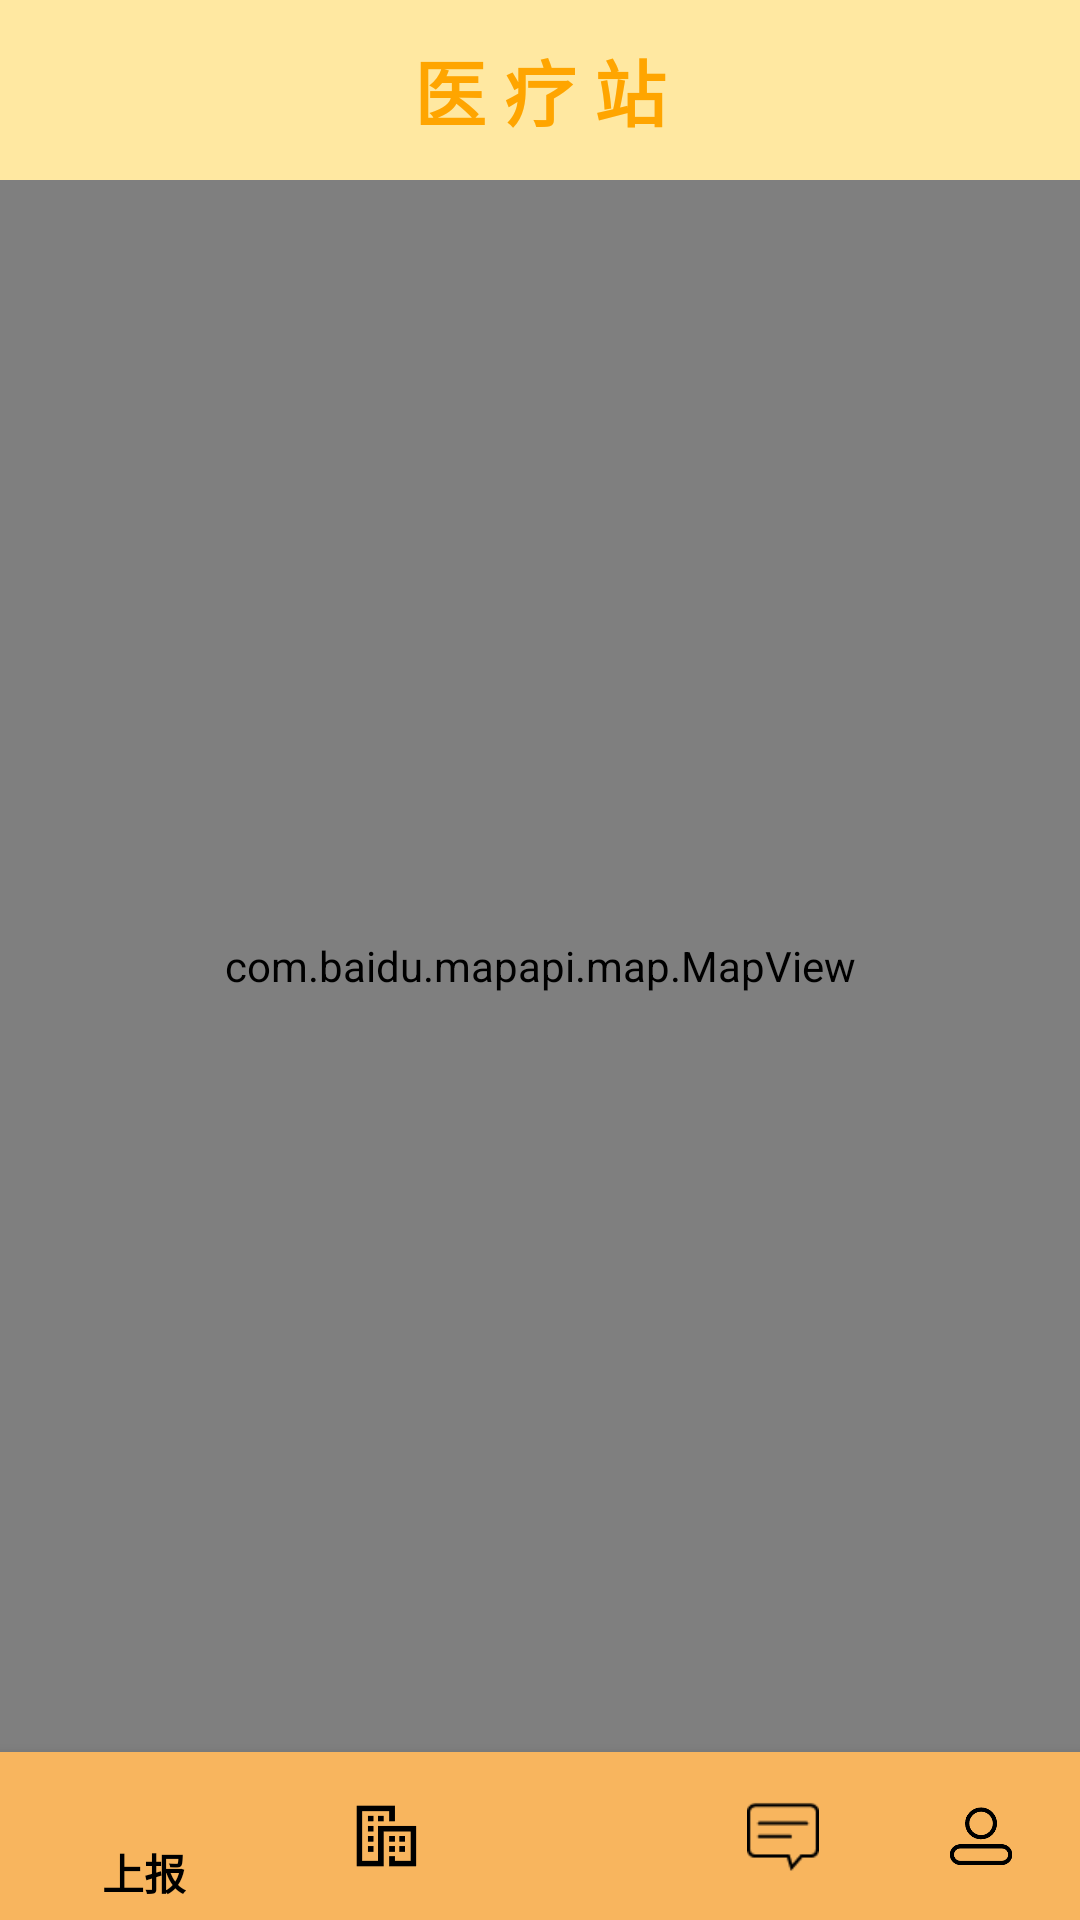

Here is an Android app screen rendered from its layout file. Give the layout XML and the strings, colors and styles it references.
<!-- AndroidManifest.xml: application theme Theme.MyApplication -->
<!-- res/layout/activity_yiliao.xml -->
<?xml version="1.0" encoding="utf-8"?>
<LinearLayout xmlns:android="http://schemas.android.com/apk/res/android"
    xmlns:app="http://schemas.android.com/apk/res-auto"
    android:layout_width="match_parent"
    android:layout_height="match_parent"
    android:orientation="vertical"
    android:background="#FFFCE5">

    
    <LinearLayout
        android:layout_width="match_parent"
        android:layout_height="60dp"
        android:background="@color/top_bar_color"
        android:gravity="center"
        android:orientation="horizontal">

        <TextView
            android:layout_width="wrap_content"
            android:layout_height="wrap_content"
            android:text="医 疗 站"
            android:textSize="24sp"
            android:textColor="@color/text_primary"
            android:textStyle="bold"/>

    </LinearLayout>

    <com.baidu.mapapi.map.MapView
        android:id="@+id/mapView"
        android:layout_width="match_parent"
        android:layout_height="0dp"
        android:layout_weight="1"/>


    <com.google.android.material.bottomnavigation.BottomNavigationView
        android:id="@+id/bottomNavigationView"
        android:layout_width="match_parent"
        android:layout_height="wrap_content"
        android:background="@color/bottom_nav_background"
        app:itemIconTint="@color/bottom_nav_color"
        app:itemTextColor="@color/bottom_nav_color"
        app:itemRippleColor="@color/bottom_nav_selected"
        app:menu="@menu/bottom_nav_menu"/>
</LinearLayout>
<!-- resources referenced by this layout -->
<resources>
  <color name="bottom_nav_background">#F8B55E</color>
  <color name="bottom_nav_color">#FF000000</color>
  <color name="bottom_nav_selected">#FFFFFFFF</color>
  <color name="text_primary">#FFA500</color>
  <color name="top_bar_color">#FFE8A1</color>
  <style name="Theme.MyApplication" parent="Theme.AppCompat.Light.NoActionBar">
          
          <item name="colorPrimary">#f9b56a</item>
          <item name="colorPrimaryVariant">@color/purple_700</item>
          <item name="colorOnPrimary">@color/white</item>
          
          <item name="colorSecondary">@color/teal_200</item>
          <item name="colorSecondaryVariant">@color/teal_700</item>
          <item name="colorOnSecondary">@color/black</item>
          
          <item name="android:statusBarColor" tools:targetApi="l">?attr/colorPrimaryVariant</item>
          
      </style>
  <color name="purple_700">#FF3700B3</color>
  <color name="white">#FFFFFFFF</color>
  <color name="teal_200">#FF03DAC5</color>
  <color name="teal_700">#FF018786</color>
  <color name="black">#000000</color>
</resources>
